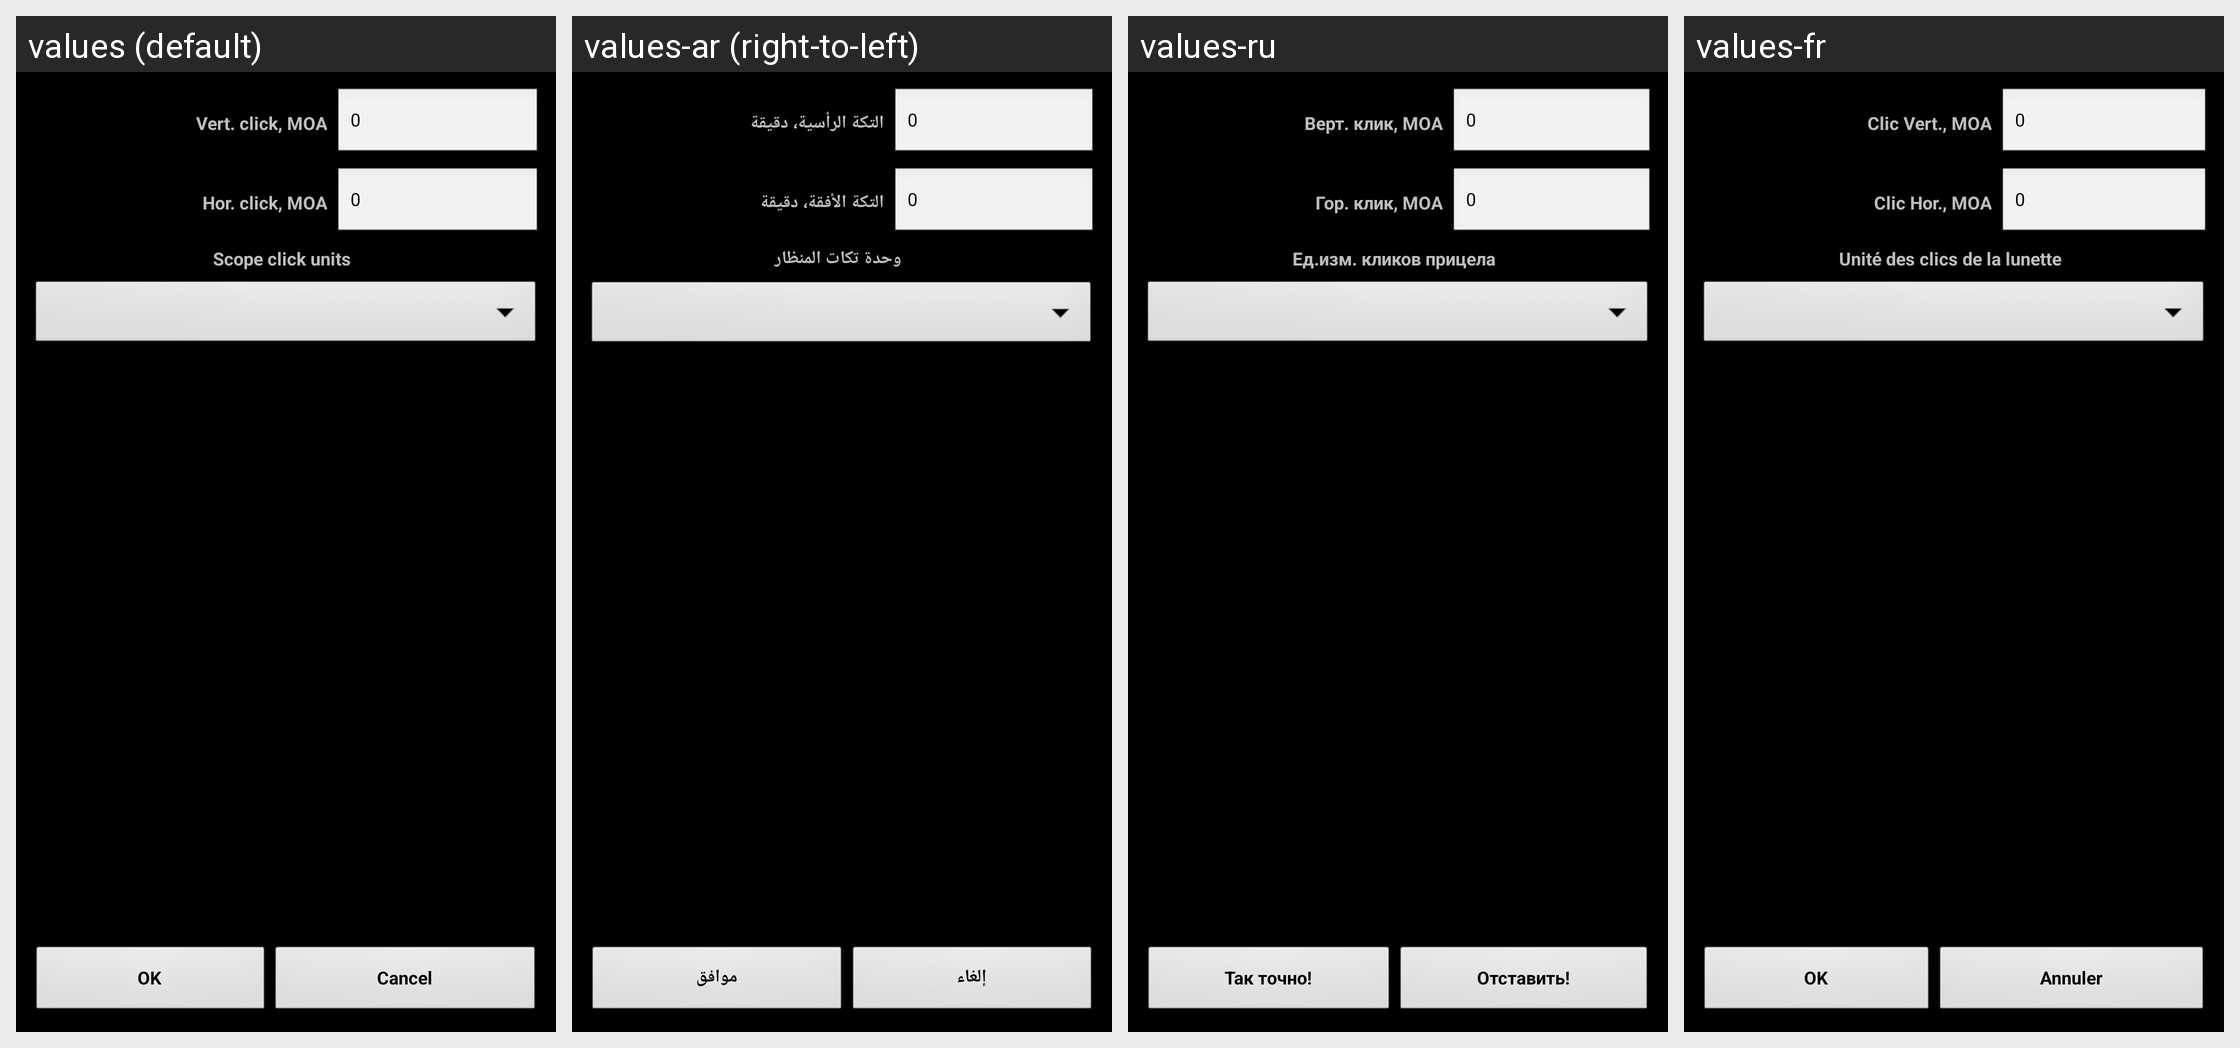

Translations of the strings shown on this Android screen, per locale in the grid:
Android screen res/layout/dlg_scope_clicks.xml rendered under 4 locales, left to right: values (default), values-ar (right-to-left), values-ru, values-fr. Device: Nexus 5 (rendered at 1080×1920; each locale shown at half size, 540×960, under a caption strip naming it); theme MyTheme.
Other locales in the repository, not shown: values-be, values-bg, values-bn, values-da, values-de, values-en-rGB, values-es, values-fa, values-fi, values-hi, values-in, values-it, values-ja, values-ko, values-nb, values-nl, values-pl, values-pt, values-pt-rBR, values-pt-rPT, values-sv, values-tg, values-tr, values-zh, values-zh-rCN, values-zh-rHK, values-zh-rSG, values-zh-rTW.
Strings drawn on this screen, with the default value and each locale's value (text and hints the layout hard-codes, and strings that could not be matched under every locale, appear in the picture but are not listed):

ScopeClickVert_label
  values: Vert. click, MOA
  values-ar: التكة الرأسية، دقيقة
  values-ru: Верт. клик, MOA
  values-fr: Clic Vert., MOA

zero_text
  values: 0
  values-ar: 0
  values-ru: 0
  values-fr: 0

ScopeClickGor_label
  values: Hor. click, MOA
  values-ar: التكة الأفقة، دقيقة
  values-ru: Гор. клик, MOA
  values-fr: Clic Hor., MOA

click_units_label
  values: Scope click units
  values-ar: وحدة تكات المنظار
  values-ru: Ед.изм. кликов прицела
  values-fr: Unité des clics de la lunette

ok_label
  values: OK
  values-ar: موافق
  values-ru: Так точно!
  values-fr: OK

cancel_label
  values: Cancel
  values-ar: إلغاء
  values-ru: Отставить!
  values-fr: Annuler
